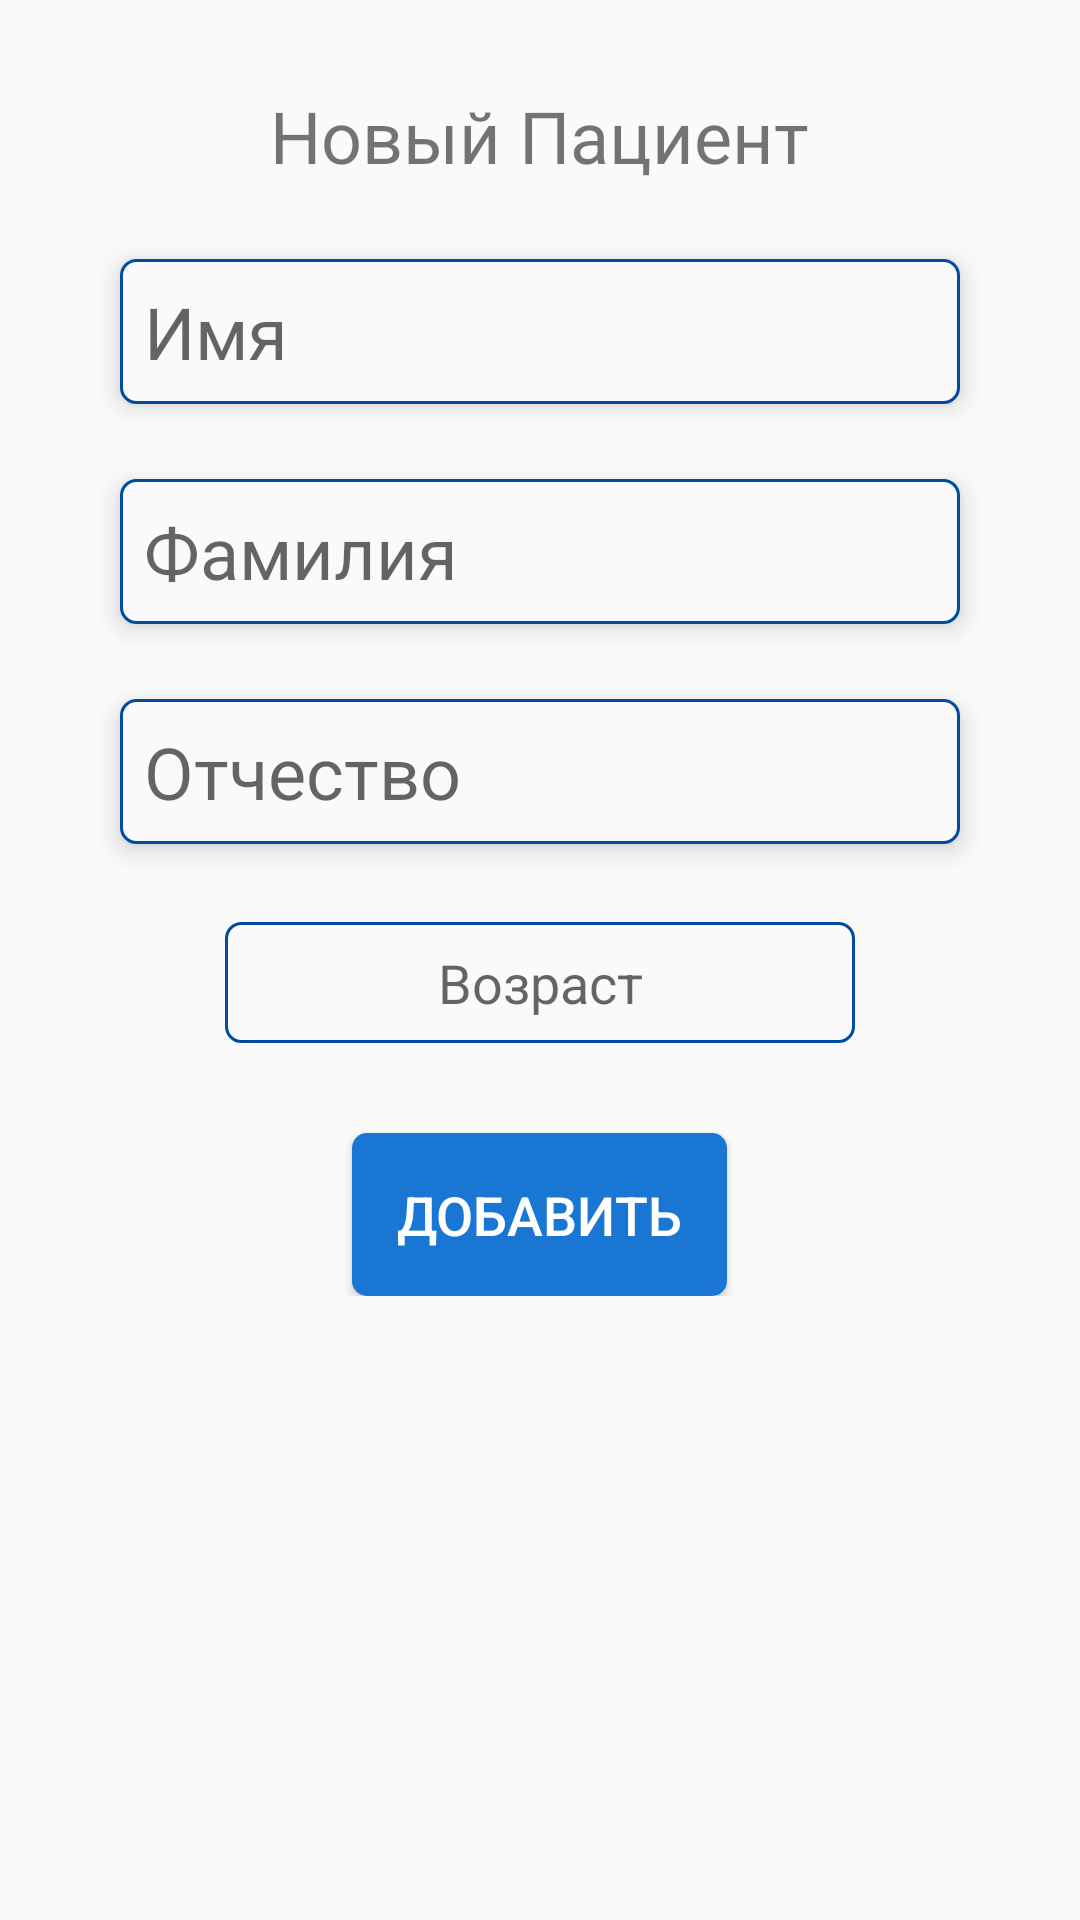

Reconstruct the res/layout file that produces this screen, plus the resources it refers to.
<!-- AndroidManifest.xml: application theme AppTheme -->
<!-- res/layout/fragment_add_client.xml -->
<?xml version="1.0" encoding="utf-8"?>
<ScrollView xmlns:android="http://schemas.android.com/apk/res/android"
    xmlns:tools="http://schemas.android.com/tools"
    android:layout_width="match_parent"
    android:layout_height="match_parent">

    <RelativeLayout xmlns:android="http://schemas.android.com/apk/res/android"
        xmlns:tools="http://schemas.android.com/tools"
        android:layout_width="match_parent"
        android:layout_height="match_parent"
        android:paddingBottom="20dp">

        <TextView
            android:focusable="true"
            android:focusableInTouchMode="true"
            android:id="@+id/adding_title"
            android:layout_width="wrap_content"
            android:layout_height="wrap_content"
            android:layout_alignParentTop="true"
            android:layout_centerHorizontal="true"
            android:layout_marginTop="29dp"
            android:text="@string/new_patient"
            android:textSize="24sp" />

        <EditText
            android:id="@+id/name_edit_text"
            android:layout_width="280dp"
            android:layout_height="wrap_content"
            android:layout_alignStart="@+id/fathers_name_edit_text"
            android:layout_below="@+id/adding_title"
            android:layout_marginTop="25dp"
            android:background="@drawable/edit_text"
            android:elevation="5dp"
            android:ems="10"
            android:hint="@string/name"
            android:inputType="textCapWords|textPersonName"
            android:textSize="24sp" />

        <EditText
            android:id="@+id/surname_edit_text"
            android:layout_width="280dp"
            android:layout_height="wrap_content"
            android:layout_alignStart="@+id/name_edit_text"
            android:layout_below="@+id/name_edit_text"
            android:layout_marginTop="25dp"
            android:background="@drawable/edit_text"
            android:elevation="5dp"
            android:ems="10"
            android:hint="@string/surname"
            android:inputType="textCapWords|textPersonName"
            android:textSize="24sp" />

        <EditText
            android:id="@+id/fathers_name_edit_text"
            android:layout_width="280dp"
            android:layout_height="wrap_content"
            android:layout_below="@+id/surname_edit_text"
            android:layout_centerHorizontal="true"
            android:layout_marginTop="25dp"
            android:background="@drawable/edit_text"
            android:elevation="5dp"
            android:ems="10"
            android:hint="@string/fathers_name"
            android:inputType="textCapWords|textPersonName"
            android:textSize="24sp" />

        <Button
            android:id="@+id/add_button"
            android:layout_width="wrap_content"
            android:layout_height="wrap_content"
            android:layout_below="@+id/age_edit_text"
            android:layout_centerHorizontal="true"
            android:layout_marginTop="30dp"
            android:background="@drawable/round_red_button"
            android:elevation="5dp"
            android:padding="15dp"
            android:text="@string/add"
            android:textColor="@android:color/white"
            android:textSize="18sp" />

        <EditText
            android:id="@+id/age_edit_text"
            android:layout_width="wrap_content"
            android:layout_height="wrap_content"
            android:layout_below="@+id/fathers_name_edit_text"
            android:layout_centerHorizontal="true"
            android:layout_marginTop="26dp"
            android:background="@drawable/edit_text"
            android:ems="10"
            android:hint="@string/age"
            android:inputType="numberDecimal"
            android:textAlignment="center" />

    </RelativeLayout>

</ScrollView>
<!-- resources referenced by this layout -->
<resources>
  <!-- drawable edit_text (drawable) -->
  <?xml version="1.0" encoding="utf-8"?>
  <shape  xmlns:android="http://schemas.android.com/apk/res/android"
      android:shape="rectangle" android:padding="30dp">
      <solid android:color="@color/colorPrimary"/>
      <padding
          android:left="8dp"
          android:top="8dp"
          android:right="8dp"
          android:bottom="8dp"/>
      <corners
          android:bottomRightRadius="5dp"
          android:bottomLeftRadius="5dp"
          android:topLeftRadius="5dp"
          android:topRightRadius="5dp" />
  
      <stroke
          android:width="1dp"
          android:color="@color/colorAccentDark"/>
  </shape>
  <!-- drawable round_red_button (drawable) -->
  <?xml version="1.0" encoding="utf-8"?>
  <shape  xmlns:android="http://schemas.android.com/apk/res/android"
      android:shape="rectangle">
      <solid android:color="@color/colorAccent" />
      <corners
          android:bottomRightRadius="5dp"
          android:bottomLeftRadius="5dp"
          android:topLeftRadius="5dp"
          android:topRightRadius="5dp" />
  </shape>
  <string name="add">Добавить</string>
  <string name="age">Возраст</string>
  <string name="fathers_name">Отчество</string>
  <string name="name">Имя</string>
  <string name="new_patient">Новый Пациент</string>
  <string name="surname">Фамилия</string>
  <style name="AppTheme" parent="Theme.AppCompat.Light.NoActionBar">
         <item name="android:colorPrimary">@color/colorPrimary</item>
         <item name="android:colorAccent">@color/colorAccent</item>
          <item name="colorAccent">@color/colorAccent</item>
      </style>
  <color name="colorPrimary">#fafafa</color>
  <color name="colorAccentDark">#004ba0</color>
  <color name="colorAccent">#1976d2</color>
</resources>
